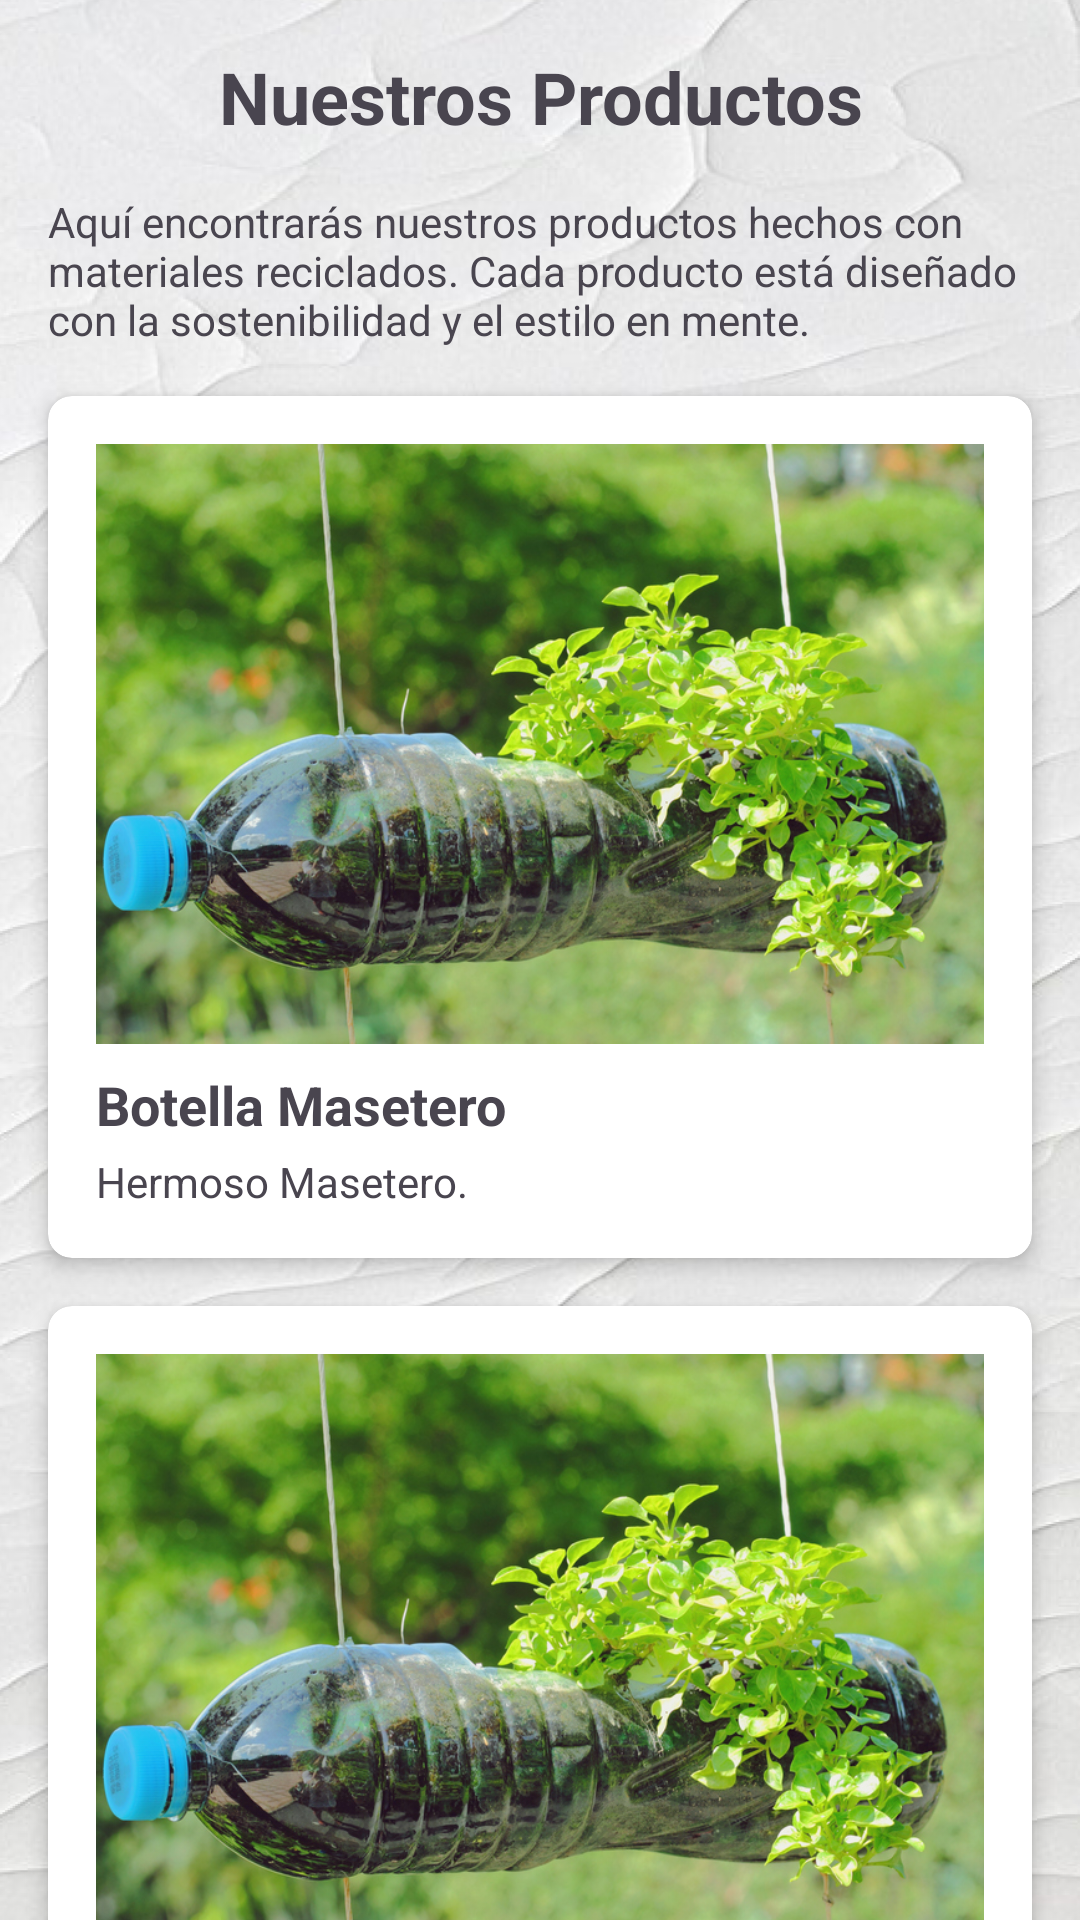

Here is an Android app screen rendered from its layout file. Give the layout XML and the strings, colors and styles it references.
<!-- AndroidManifest.xml: application theme Theme.Feria -->
<!-- res/layout/activity_productos_emprendedor.xml -->
<?xml version="1.0" encoding="utf-8"?>
<androidx.constraintlayout.widget.ConstraintLayout xmlns:android="http://schemas.android.com/apk/res/android"
    xmlns:app="http://schemas.android.com/apk/res-auto"
    xmlns:tools="http://schemas.android.com/tools"
    android:layout_width="match_parent"
    android:layout_height="match_parent"
    android:background="@drawable/fondo"
    tools:context=".ProductosEmprendedorActivity">

    <TextView
        android:id="@+id/titleText"
        android:layout_width="0dp"
        android:layout_height="wrap_content"
        android:layout_margin="16dp"
        android:text="Nuestros Productos"
        android:textSize="24sp"
        android:textStyle="bold"
        app:layout_constraintTop_toTopOf="parent"
        app:layout_constraintStart_toStartOf="parent"
        app:layout_constraintEnd_toEndOf="parent"
        android:gravity="center"/>

    <TextView
        android:id="@+id/generalReview"
        android:layout_width="0dp"
        android:layout_height="wrap_content"
        android:layout_margin="16dp"
        android:text="Aquí encontrarás nuestros productos hechos con materiales reciclados. Cada producto está diseñado con la sostenibilidad y el estilo en mente."
        app:layout_constraintTop_toBottomOf="@id/titleText"
        app:layout_constraintStart_toStartOf="parent"
        app:layout_constraintEnd_toEndOf="parent" />

    
    <androidx.cardview.widget.CardView
        android:id="@+id/product1"
        android:layout_width="0dp"
        android:layout_height="wrap_content"
        android:layout_margin="16dp"
        app:cardCornerRadius="8dp"
        app:cardElevation="4dp"
        app:layout_constraintTop_toBottomOf="@id/generalReview"
        app:layout_constraintStart_toStartOf="parent"
        app:layout_constraintEnd_toEndOf="parent">

        <LinearLayout
            android:layout_width="match_parent"
            android:layout_height="wrap_content"
            android:orientation="vertical"
            android:padding="16dp">

            <ImageView
                android:layout_width="match_parent"
                android:layout_height="200dp"
                android:scaleType="centerCrop"
                android:src="@drawable/recibotella" />

            <TextView
                android:layout_width="match_parent"
                android:layout_height="wrap_content"
                android:layout_marginTop="8dp"
                android:text="Botella Masetero"
                android:textSize="18sp"
                android:textStyle="bold" />

            <TextView
                android:layout_width="match_parent"
                android:layout_height="wrap_content"
                android:layout_marginTop="4dp"
                android:text="Hermoso Masetero." />
        </LinearLayout>
    </androidx.cardview.widget.CardView>

    
    <androidx.cardview.widget.CardView
        android:id="@+id/product2"
        android:layout_width="0dp"
        android:layout_height="wrap_content"
        android:layout_margin="16dp"
        app:cardCornerRadius="8dp"
        app:cardElevation="4dp"
        app:layout_constraintTop_toBottomOf="@id/product1"
        app:layout_constraintStart_toStartOf="parent"
        app:layout_constraintEnd_toEndOf="parent">

        <LinearLayout
            android:layout_width="match_parent"
            android:layout_height="wrap_content"
            android:orientation="vertical"
            android:padding="16dp">

            <ImageView
                android:layout_width="match_parent"
                android:layout_height="200dp"
                android:scaleType="centerCrop"
                android:src="@drawable/recibotella" />

            <TextView
                android:layout_width="match_parent"
                android:layout_height="wrap_content"
                android:layout_marginTop="8dp"
                android:text="Botella Masetero"
                android:textSize="18sp"
                android:textStyle="bold" />

            <TextView
                android:layout_width="match_parent"
                android:layout_height="wrap_content"
                android:layout_marginTop="4dp"
                android:text="Hermoso Masetero." />
        </LinearLayout>
    </androidx.cardview.widget.CardView>




</androidx.constraintlayout.widget.ConstraintLayout>
<!-- resources referenced by this layout -->
<resources>
  <!-- drawable fondo: png bitmap (drawable, 953119 bytes) -->
  <!-- drawable recibotella: jpg bitmap (drawable, 304856 bytes) -->
  <style name="Theme.Feria" parent="Base.Theme.Feria" />
  <style name="Base.Theme.Feria" parent="Theme.Material3.DayNight.NoActionBar">
          
          
      </style>
</resources>
